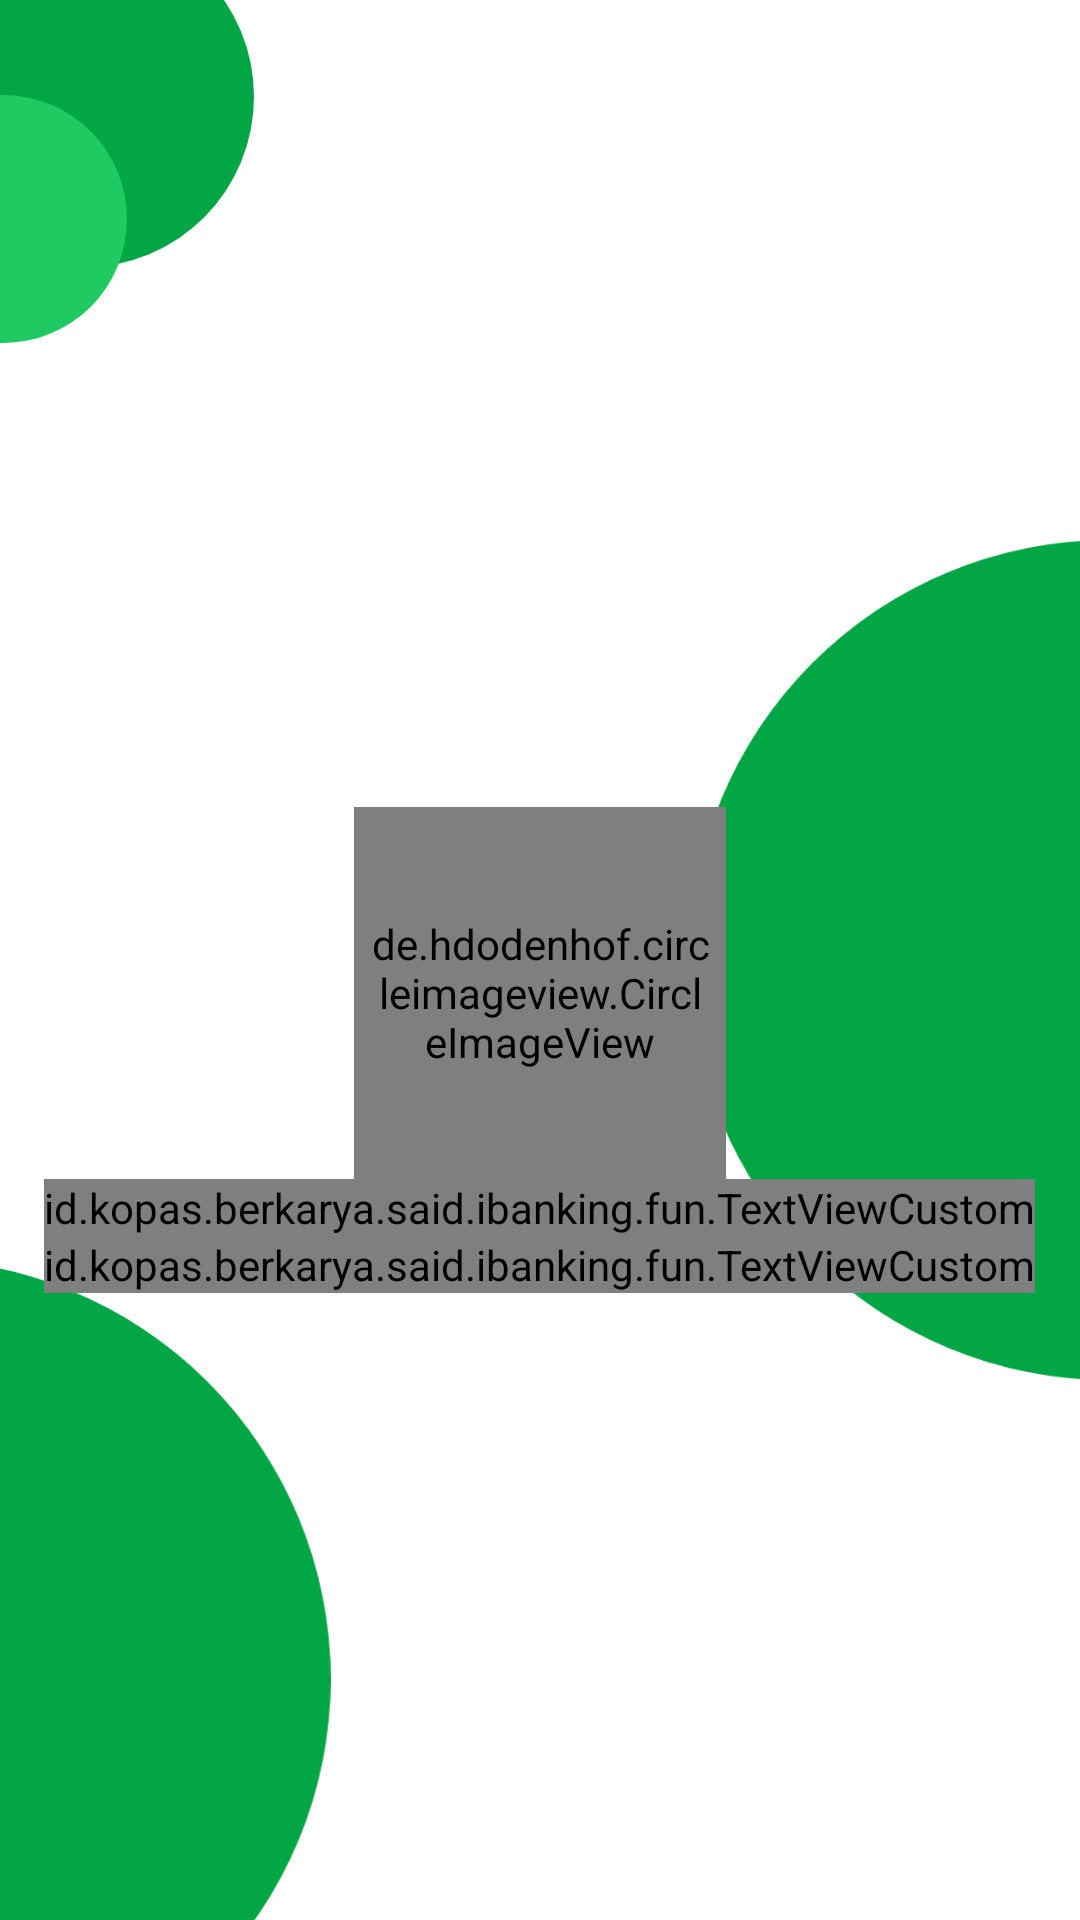

Android layout source for this screen:
<!-- AndroidManifest.xml: application theme AppTheme -->
<!-- res/layout/activity_start.xml -->
<?xml version="1.0" encoding="utf-8"?>
<androidx.coordinatorlayout.widget.CoordinatorLayout xmlns:android="http://schemas.android.com/apk/res/android"
    xmlns:app="http://schemas.android.com/apk/res-auto"
    xmlns:tools="http://schemas.android.com/tools"
    android:layout_width="match_parent"
    android:layout_height="match_parent"
    android:id="@+id/activity_start"
    tools:context=".Splash">

    <androidx.constraintlayout.widget.ConstraintLayout
        android:id="@+id/loginLayout"
        android:orientation="vertical"
        android:layout_width="match_parent"
        android:layout_height="match_parent">

        <RelativeLayout
            android:layout_width="match_parent"
            android:layout_height="match_parent">

            <androidx.appcompat.widget.AppCompatImageView
                app:srcCompat="@drawable/ic_ornamen3"
                android:layout_alignParentLeft="true"
                android:layout_marginTop="-10dp"
                android:layout_marginLeft="-10dp"
                android:layout_width="104dp"
                android:layout_height="124dp"/>

            <androidx.appcompat.widget.AppCompatImageView
                app:srcCompat="@drawable/ic_ornamen5"
                android:layout_alignParentRight="true"
                android:layout_centerVertical="true"
                android:layout_marginTop="-10dp"
                android:layout_marginRight="-150dp"
                android:layout_width="280dp"
                android:layout_height="280dp"/>


            <androidx.appcompat.widget.AppCompatImageView
                app:srcCompat="@drawable/ic_ornamen5"
                android:layout_alignParentLeft="true"
                android:layout_alignParentBottom="true"
                android:layout_marginBottom="-60dp"
                android:layout_marginLeft="-170dp"
                android:layout_width="280dp"
                android:layout_height="280dp"/>

            <LinearLayout
                android:padding="@dimen/activity_vertical_margin"
                android:gravity="center"
                android:orientation="vertical"
                android:layout_width="match_parent"
                android:layout_height="match_parent">

                <de.hdodenhof.circleimageview.CircleImageView
                    android:src="@drawable/mbslogo"
                    android:padding="5dp"
                    android:layout_marginTop="60dp"
                    android:layout_gravity="center"
                    android:layout_width="124dp"
                    android:layout_height="124dp"/>

                <id.kopas.berkarya.said.ibanking.fun.TextViewCustom
                    app:textViewFont="overpass_bold.ttf"
                    android:fontFamily="sans-serif-condensed"
                    android:layout_marginTop="@dimen/activity_vertical_margin"
                    android:layout_gravity="center"
                    android:gravity="center"
                    android:textColor="#000000"
                    android:textSize="24dp"
                    android:layout_width="wrap_content"
                    android:layout_height="wrap_content"
                    android:text="@string/app_name_title"/>
                <id.kopas.berkarya.said.ibanking.fun.TextViewCustom
                    app:textViewFont="overpass_regular.ttf"
                    android:fontFamily="sans-serif-light"
                    android:textAppearance="@style/TextAppearance.AppCompat.Subhead"
                    android:layout_gravity="center"
                    android:gravity="center"
                    android:textColor="#99000000"
                    android:layout_width="wrap_content"
                    android:layout_height="wrap_content"
                    android:text="@string/app_name_desc"/>

            </LinearLayout>
        </RelativeLayout>
    </androidx.constraintlayout.widget.ConstraintLayout>

</androidx.coordinatorlayout.widget.CoordinatorLayout>
<!-- resources referenced by this layout -->
<resources>
  <!-- drawable ic_ornamen3 (drawable) -->
  <vector xmlns:android="http://schemas.android.com/apk/res/android"
      android:width="74dp"
      android:height="108dp"
      android:viewportWidth="74"
      android:viewportHeight="108">
    <path
        android:pathData="M24.5,36.5m-49.5,0a49.5,49.5 0,1 1,99 0a49.5,49.5 0,1 1,-99 0"
        android:fillColor="#02A644"/>
    <path
        android:pathData="M1,72m-36,0a36,36 0,1 1,72 0a36,36 0,1 1,-72 0"
        android:fillColor="#1FCA63"/>
  </vector>
  <!-- drawable ic_ornamen5 (drawable) -->
  <vector xmlns:android="http://schemas.android.com/apk/res/android"
      android:width="1423dp"
      android:height="1424dp"
      android:viewportWidth="1423"
      android:viewportHeight="1424">
    <path
        android:pathData="M0,712a711.5,712 0,1 0,1423 0a711.5,712 0,1 0,-1423 0z"
        android:fillColor="#02A644"/>
  </vector>
  <!-- drawable mbslogo: png bitmap (drawable, 141433 bytes) -->
  <string name="app_name_desc">MINI BANK SANTRI</string>
  <string name="app_name_title">MBS</string>
  <style name="AppTheme" parent="Theme.MaterialComponents.Light.NoActionBar">
          
          <item name="colorPrimary">@color/colorPrimary</item>
          <item name="colorPrimaryDark">@color/colorPrimaryDark</item>
          <item name="colorAccent">@color/colorAccent</item>
          <item name="background">@color/colorPrimaryDark</item>
          <item name="android:textViewStyle">@style/MyTextViewStyle</item>
      </style>
  <color name="colorPrimary">#3c4b59</color>
  <color name="colorPrimaryDark">#3c4b59</color>
  <color name="colorAccent">#02A644</color>
  <style name="MyTextViewStyle" parent="Widget.MaterialComponents.TextView">
          <item name="android:textAppearance">@style/MyTextAppearance</item>
      </style>
  <style name="MyTextAppearance" parent="TextAppearance.AppCompat">
      </style>
</resources>
